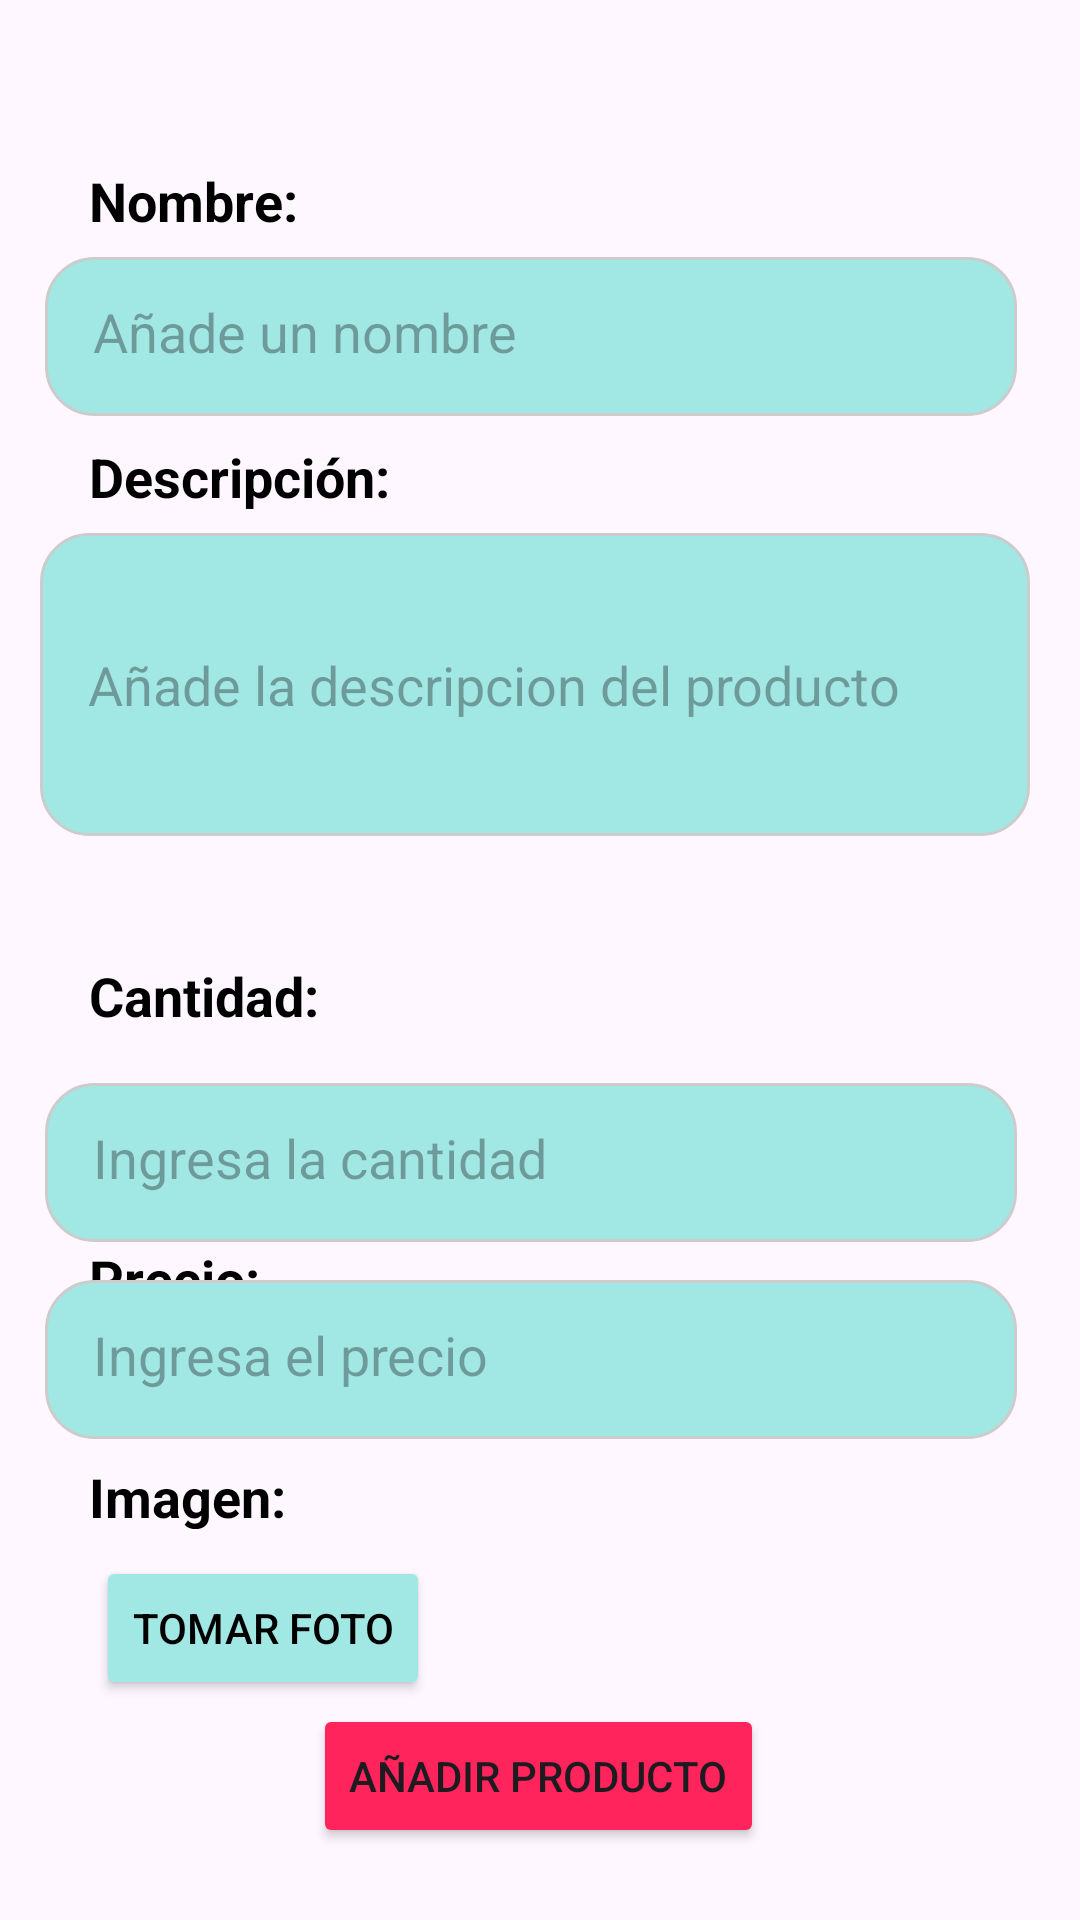

This screen was rendered from an Android layout file. Write that file and the resources it references.
<!-- AndroidManifest.xml: application theme Theme.UtadeliciasApp -->
<!-- res/layout/fragment_add_products.xml -->
<?xml version="1.0" encoding="utf-8"?>
<FrameLayout xmlns:android="http://schemas.android.com/apk/res/android"
    xmlns:app="http://schemas.android.com/apk/res-auto"
    xmlns:tools="http://schemas.android.com/tools"
    android:layout_width="match_parent"
    android:layout_height="match_parent"
    tools:context=".AddProductsFragment">

    

    <androidx.constraintlayout.widget.ConstraintLayout
        android:layout_width="match_parent"
        android:layout_height="match_parent">

        <androidx.appcompat.widget.AppCompatEditText
            android:id="@+id/etName"
            android:layout_width="324dp"
            android:layout_height="53dp"
            android:layout_marginTop="16dp"
            android:layout_marginBottom="8dp"
            android:background="@drawable/rounded_edit_text"
            android:hint="@string/addName"
            android:maxLines="1"
            android:padding="16dp"
            android:singleLine="true"

            app:layout_constraintBottom_toTopOf="@+id/tvDescrition"
            app:layout_constraintEnd_toEndOf="parent"
            app:layout_constraintHorizontal_bias="0.413"
            app:layout_constraintStart_toStartOf="parent"
            app:layout_constraintTop_toBottomOf="@+id/tvTitleAddProduct"
            app:layout_constraintVertical_bias="1.0" />

        <TextView
            android:id="@+id/tvTitleAddProduct"
            android:layout_width="318dp"
            android:layout_height="62dp"
            android:layout_marginStart="36dp"
            android:layout_marginTop="91dp"
            android:layout_marginEnd="57dp"
            android:layout_marginBottom="578dp"
            android:gravity="center"
            android:orientation="vertical"
            android:text="@string/TextProductAdd"
            android:textAllCaps="true"
            android:textColor="@color/black"
            android:textSize="25sp"
            android:textStyle="bold"
            app:layout_constraintBottom_toBottomOf="parent"
            app:layout_constraintEnd_toEndOf="parent"
            app:layout_constraintStart_toStartOf="parent"
            app:layout_constraintTop_toTopOf="parent" />

        <ImageView
            android:id="@+id/ivBack_add"
            android:layout_width="37dp"
            android:layout_height="30dp"
            android:layout_marginStart="16dp"
            android:layout_marginTop="10dp"
            android:layout_marginEnd="350dp"
            android:layout_marginBottom="70dp"
            android:src="@drawable/back_icon"
            app:layout_constraintBottom_toBottomOf="parent"
            app:layout_constraintEnd_toEndOf="parent"
            app:layout_constraintHorizontal_bias="0.0"
            app:layout_constraintStart_toStartOf="parent"
            app:layout_constraintTop_toTopOf="parent"
            app:layout_constraintVertical_bias="0.056" />

        <TextView
            android:id="@+id/tvDescrition"
            android:layout_width="110dp"
            android:layout_height="23dp"
            android:layout_marginBottom="8dp"
            android:text="@string/Description"
            android:textColor="@color/black"
            android:textSize="18sp"
            android:textStyle="bold"
            app:layout_constraintBottom_toBottomOf="parent"
            app:layout_constraintEnd_toEndOf="parent"
            app:layout_constraintHorizontal_bias="0.119"
            app:layout_constraintStart_toStartOf="parent"
            app:layout_constraintTop_toBottomOf="@+id/tvTitleAddProduct"
            app:layout_constraintVertical_bias="0.18" />

        <androidx.appcompat.widget.AppCompatEditText
            android:id="@+id/etDescription"
            android:layout_width="330dp"
            android:layout_height="101dp"
            android:layout_marginTop="8dp"
            android:background="@drawable/rounded_edit_text"
            android:hint="@string/addDescription"
            android:maxLines="4"
            android:padding="16dp"
            android:singleLine="false"
            app:cornerRadius="8dp"
            app:layout_constraintBottom_toBottomOf="parent"
            app:layout_constraintEnd_toEndOf="parent"
            app:layout_constraintHorizontal_bias="0.444"
            app:layout_constraintStart_toStartOf="parent"
            app:layout_constraintTop_toBottomOf="@+id/tvDescrition"
            app:layout_constraintVertical_bias="0.0" />

        <TextView
            android:id="@+id/tvName"
            android:layout_width="110dp"
            android:layout_height="23dp"
            android:layout_marginBottom="8dp"
            android:text="@string/name"
            android:textColor="@color/black"
            android:textSize="18sp"
            android:textStyle="bold"
            app:layout_constraintBottom_toTopOf="@+id/etName"
            app:layout_constraintEnd_toEndOf="parent"
            app:layout_constraintHorizontal_bias="0.119"
            app:layout_constraintStart_toStartOf="parent"
            app:layout_constraintTop_toBottomOf="@+id/tvTitleAddProduct"
            app:layout_constraintVertical_bias="1.0" />

        <TextView
            android:id="@+id/tvImage"
            android:layout_width="110dp"
            android:layout_height="23dp"
            android:text="@string/Image"
            android:textColor="@color/black"
            android:textSize="18sp"
            android:textStyle="bold"
            app:layout_constraintBottom_toBottomOf="parent"
            app:layout_constraintEnd_toEndOf="parent"
            app:layout_constraintHorizontal_bias="0.119"
            app:layout_constraintStart_toStartOf="parent"
            app:layout_constraintTop_toTopOf="parent"
            app:layout_constraintVertical_bias="0.789" />

        <Button
            android:id="@+id/btnSelectImage"
            android:layout_width="wrap_content"
            android:layout_height="wrap_content"
            android:backgroundTint="@color/SecundaryBackground"
            android:text="@string/tomar_foto"
            android:textColor="@color/black"
            app:layout_constraintBottom_toBottomOf="parent"
            app:layout_constraintEnd_toEndOf="parent"
            app:layout_constraintHorizontal_bias="0.129"
            app:layout_constraintStart_toStartOf="parent"
            app:layout_constraintTop_toBottomOf="@+id/tvImage"
            app:layout_constraintVertical_bias="0.108" />

        <Button
            android:id="@+id/btnAddProduct"
            android:layout_width="wrap_content"
            android:layout_height="wrap_content"
            android:layout_marginBottom="24dp"
            android:backgroundTint="@color/colorSecondary"
            android:text="@string/AddProduct"
            app:layout_constraintBottom_toBottomOf="parent"
            app:layout_constraintEnd_toEndOf="parent"
            app:layout_constraintHorizontal_bias="0.498"
            app:layout_constraintStart_toStartOf="parent" />

        <TextView
            android:id="@+id/tvQuantity"
            android:layout_width="110dp"
            android:layout_height="23dp"
            android:text="Cantidad:"
            android:textColor="@color/black"
            android:textSize="18sp"
            android:textStyle="bold"
            app:layout_constraintBottom_toTopOf="@+id/etQuantity"
            app:layout_constraintEnd_toEndOf="parent"
            app:layout_constraintHorizontal_bias="0.119"
            app:layout_constraintStart_toStartOf="parent"
            app:layout_constraintTop_toBottomOf="@+id/etDescription"
            app:layout_constraintVertical_bias="0.692" />

        <androidx.appcompat.widget.AppCompatEditText
            android:id="@+id/etQuantity"
            android:layout_width="324dp"
            android:layout_height="53dp"
            android:background="@drawable/rounded_edit_text"
            android:hint="Ingresa la cantidad"
            android:inputType="number"
            android:padding="16dp"
            app:cornerRadius="8dp"
            app:layout_constraintBottom_toBottomOf="parent"
            app:layout_constraintEnd_toEndOf="parent"
            app:layout_constraintHorizontal_bias="0.413"
            app:layout_constraintStart_toStartOf="parent"
            app:layout_constraintTop_toTopOf="parent"
            app:layout_constraintVertical_bias="0.615" />

        <TextView
            android:id="@+id/tvPrice"
            android:layout_width="110dp"
            android:layout_height="23dp"
            android:text="Precio:"
            android:textColor="@color/black"
            android:textSize="18sp"
            android:textStyle="bold"
            app:layout_constraintBottom_toTopOf="@+id/etPrice"
            app:layout_constraintEnd_toEndOf="parent"
            app:layout_constraintHorizontal_bias="0.119"
            app:layout_constraintStart_toStartOf="parent"
            app:layout_constraintTop_toBottomOf="@+id/etQuantity"
            app:layout_constraintVertical_bias="0.0" />

        <androidx.appcompat.widget.AppCompatEditText
            android:id="@+id/etPrice"
            android:layout_width="324dp"
            android:layout_height="53dp"
            android:background="@drawable/rounded_edit_text"
            android:hint="Ingresa el precio"
            android:inputType="number"
            android:padding="16dp"
            app:cornerRadius="8dp"
            app:layout_constraintBottom_toBottomOf="parent"
            app:layout_constraintEnd_toEndOf="parent"
            app:layout_constraintHorizontal_bias="0.413"
            app:layout_constraintStart_toStartOf="parent"
            app:layout_constraintTop_toTopOf="parent"
            app:layout_constraintVertical_bias="0.727" />

        <ImageView
            android:id="@+id/ivProduct"
            android:layout_width="117dp"
            android:layout_height="76dp"
            android:layout_marginStart="49dp"
            android:layout_marginTop="16dp"
            app:layout_constraintEnd_toEndOf="parent"
            app:layout_constraintHorizontal_bias="0.426"
            app:layout_constraintStart_toEndOf="@+id/btnSelectImage"
            app:layout_constraintTop_toBottomOf="@+id/etPrice"
            tools:src="@tools:sample/avatars" />

        <ProgressBar
            android:id="@+id/progressBar"
            android:layout_width="wrap_content"
            android:layout_height="wrap_content"
            android:layout_centerInParent="true"
            android:layout_marginStart="50dp"
            android:layout_marginEnd="332dp"
            android:visibility="gone"
            app:layout_constraintBottom_toBottomOf="@+id/btnAddProduct"
            app:layout_constraintEnd_toStartOf="parent"
            app:layout_constraintStart_toEndOf="parent"
            app:layout_constraintTop_toTopOf="@id/etQuantity" />

    </androidx.constraintlayout.widget.ConstraintLayout>

</FrameLayout>
<!-- resources referenced by this layout -->
<resources>
  <color name="SecundaryBackground">#A1E8E5</color>
  <color name="black">#FF000000</color>
  <color name="colorSecondary">#ff245b</color>
  <!-- drawable back_icon (drawable) -->
  <vector xmlns:android="http://schemas.android.com/apk/res/android"
      android:width="122.88dp"
      android:height="122.88dp"
      android:viewportWidth="122.88"
      android:viewportHeight="122.88">
    <path
        android:fillColor="#FF000000"
        android:pathData="M61.44,0A61.51,61.51 0,1 1,18 18,61.25 61.25,0 0,1 61.44,0ZM66.44,45.27A7.23,7.23 0,1 0,56.14 35.13L35,56.57a7.24,7.24 0,0 0,0 10.15l20.71,21A7.23,7.23 0,1 0,66.06 77.62l-8.73,-8.87 24.86,-0.15a7.24,7.24 0,1 0,-0.13 -14.47l-24.44,0.14 8.84,-9Z"
        android:fillType="evenOdd"/>
  </vector>
  <!-- drawable rounded_edit_text (drawable) -->
  <?xml version="1.0" encoding="utf-8"?>
  <shape xmlns:android="http://schemas.android.com/apk/res/android">
      <solid android:color="@color/SecundaryBackground" /> 
      <corners android:radius="16dp" /> 
      <stroke android:width="1dp" android:color="#CCCCCC" /> 
  </shape>
  <string name="AddProduct">Añadir Producto</string>
  <string name="Description">Descripción:</string>
  <string name="Image">Imagen:</string>
  <string name="TextProductAdd">¿Qué Productos deseas agregar hoy?</string>
  <string name="addDescription">Añade la descripcion del producto</string>
  <string name="addName">Añade un nombre</string>
  <string name="name">Nombre:</string>
  <string name="tomar_foto">Tomar foto</string>
  <style name="Theme.UtadeliciasApp" parent="Theme.MaterialComponents.DayNight.NoActionBar">
          
          <item name="colorPrimary">@color/colorPrimary</item>
          <item name="colorPrimaryVariant">@color/colorPrimaryDark</item>
          <item name="colorOnPrimary">@color/white</item>
          
          <item name="colorSecondary">@color/colorSecondary</item>
          <item name="colorSecondaryVariant">@color/colorSecondaryDark</item>
          <item name="colorOnSecondary">@color/white</item>
          
          <item name="android:statusBarColor">?attr/colorPrimaryVariant</item>
          
      </style>
  <color name="colorPrimary">#00a7c0</color>
  <color name="colorPrimaryDark">#006575</color>
  <color name="white">#FFFFFFFF</color>
  <color name="colorSecondaryDark">#cc1c48</color>
</resources>
